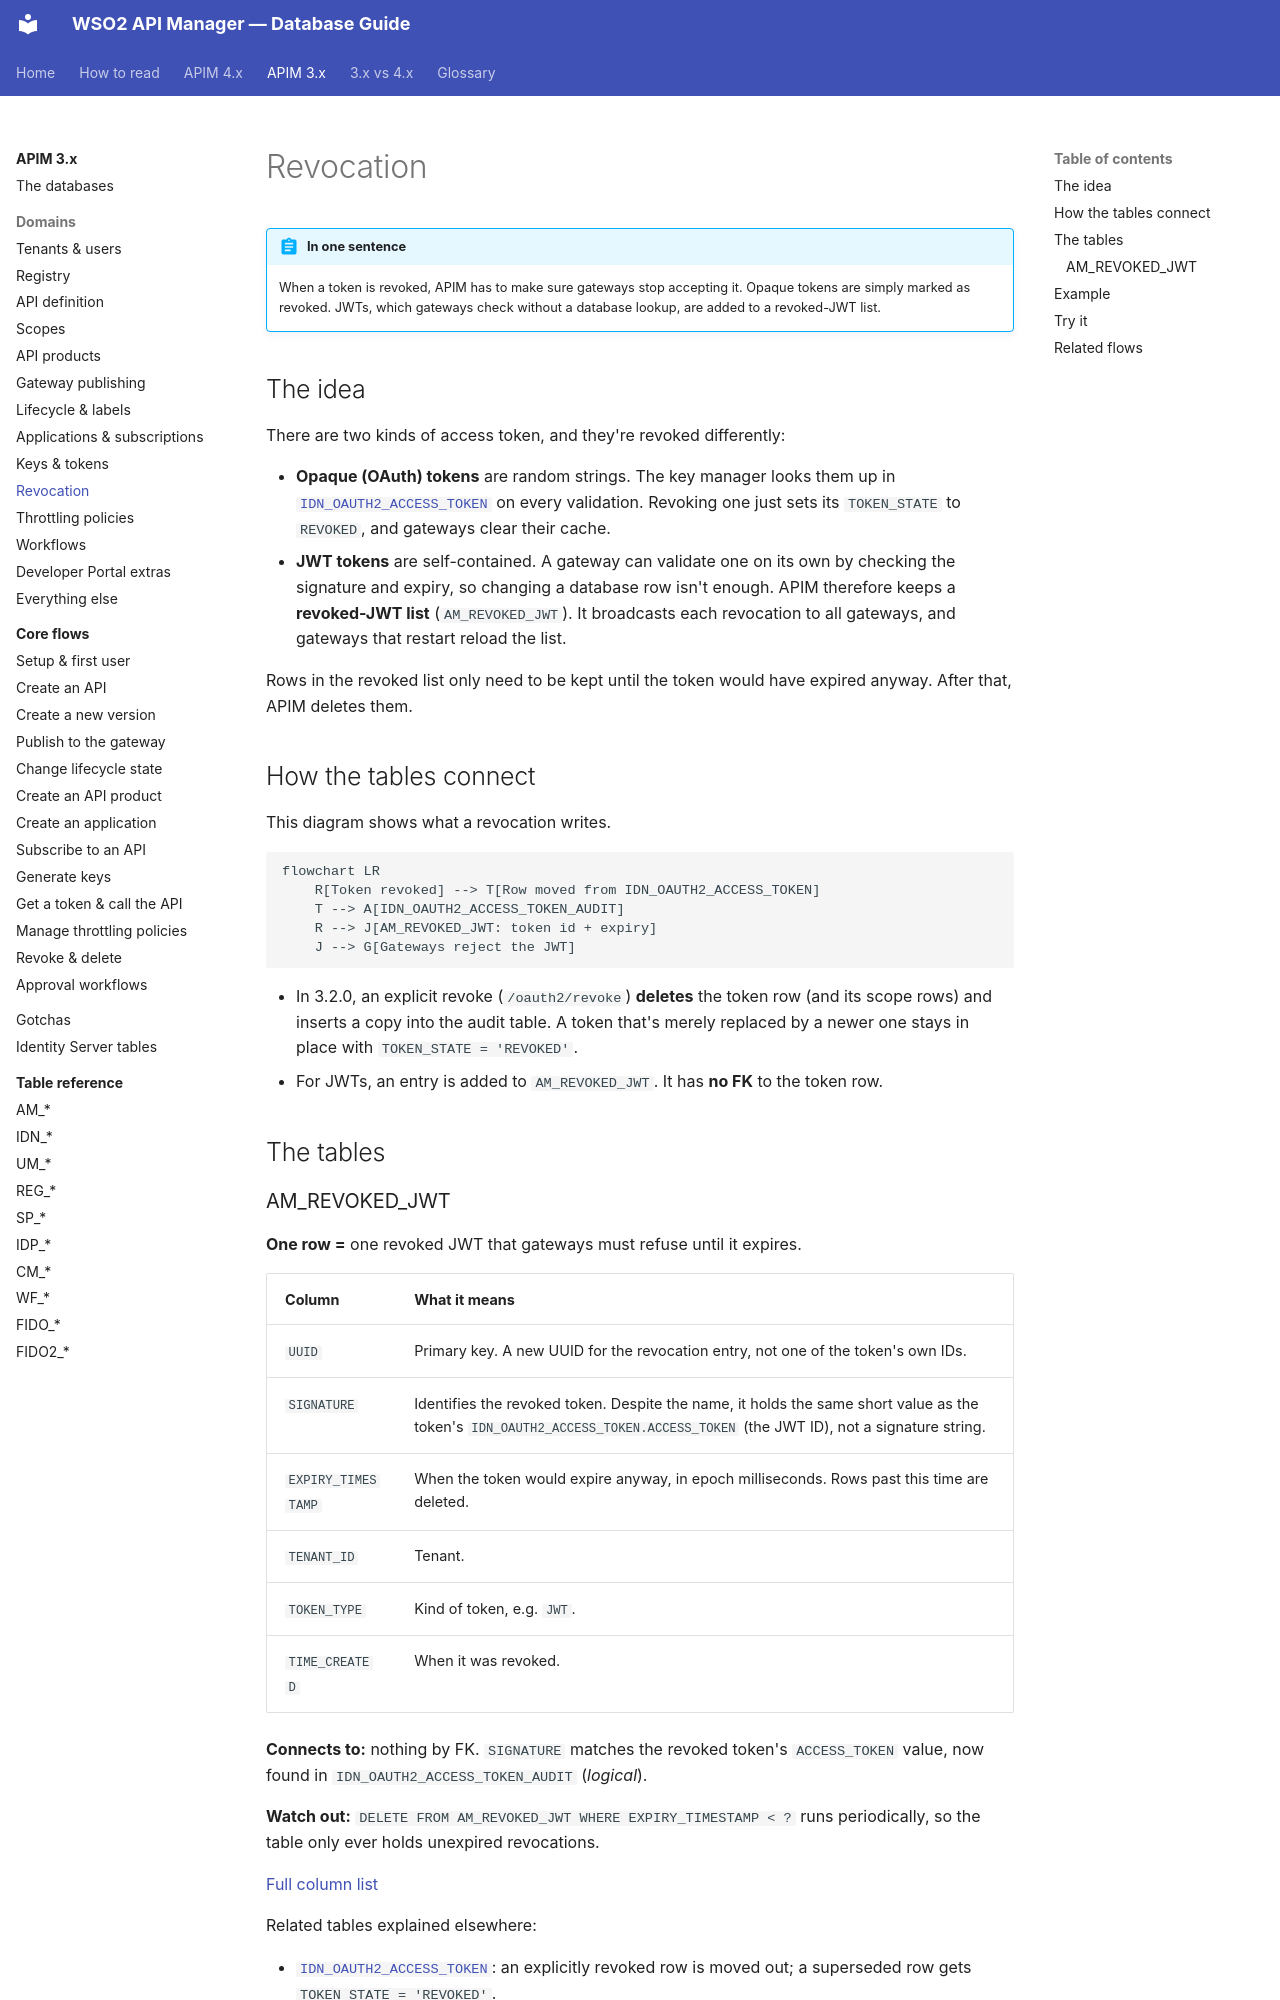

repository: SaviNimz/apim-db-docs · page: apim-3/domains/revocation/index.html · generator: mkdocs

# Revocation

!!! abstract "In one sentence"
    When a token is revoked, APIM has to make sure gateways stop accepting it. Opaque tokens are simply marked as revoked. JWTs, which gateways check without a database lookup, are added to a revoked-JWT list.

## The idea

There are two kinds of access token, and they're revoked differently:

- **Opaque (OAuth) tokens** are random strings. The key manager looks them up in [`IDN_OAUTH2_ACCESS_TOKEN`](keys-tokens.md#idn_oauth2_access_token) on every validation. Revoking one just sets its `TOKEN_STATE` to `REVOKED`, and gateways clear their cache.
- **JWT tokens** are self-contained. A gateway can validate one on its own by checking the signature and expiry, so changing a database row isn't enough. APIM therefore keeps a **revoked-JWT list** (`AM_REVOKED_JWT`). It broadcasts each revocation to all gateways, and gateways that restart reload the list.

Rows in the revoked list only need to be kept until the token would have expired anyway. After that, APIM deletes them.

## How the tables connect

This diagram shows what a revocation writes.

```mermaid
flowchart LR
    R[Token revoked] --> T[Row moved from IDN_OAUTH2_ACCESS_TOKEN]
    T --> A[IDN_OAUTH2_ACCESS_TOKEN_AUDIT]
    R --> J[AM_REVOKED_JWT: token id + expiry]
    J --> G[Gateways reject the JWT]
```

- In 3.2.0, an explicit revoke (`/oauth2/revoke`) **deletes** the token row (and its scope rows) and inserts a copy into the audit table. A token that's merely replaced by a newer one stays in place with `TOKEN_STATE = 'REVOKED'`.
- For JWTs, an entry is added to `AM_REVOKED_JWT`. It has **no FK** to the token row.

## The tables
